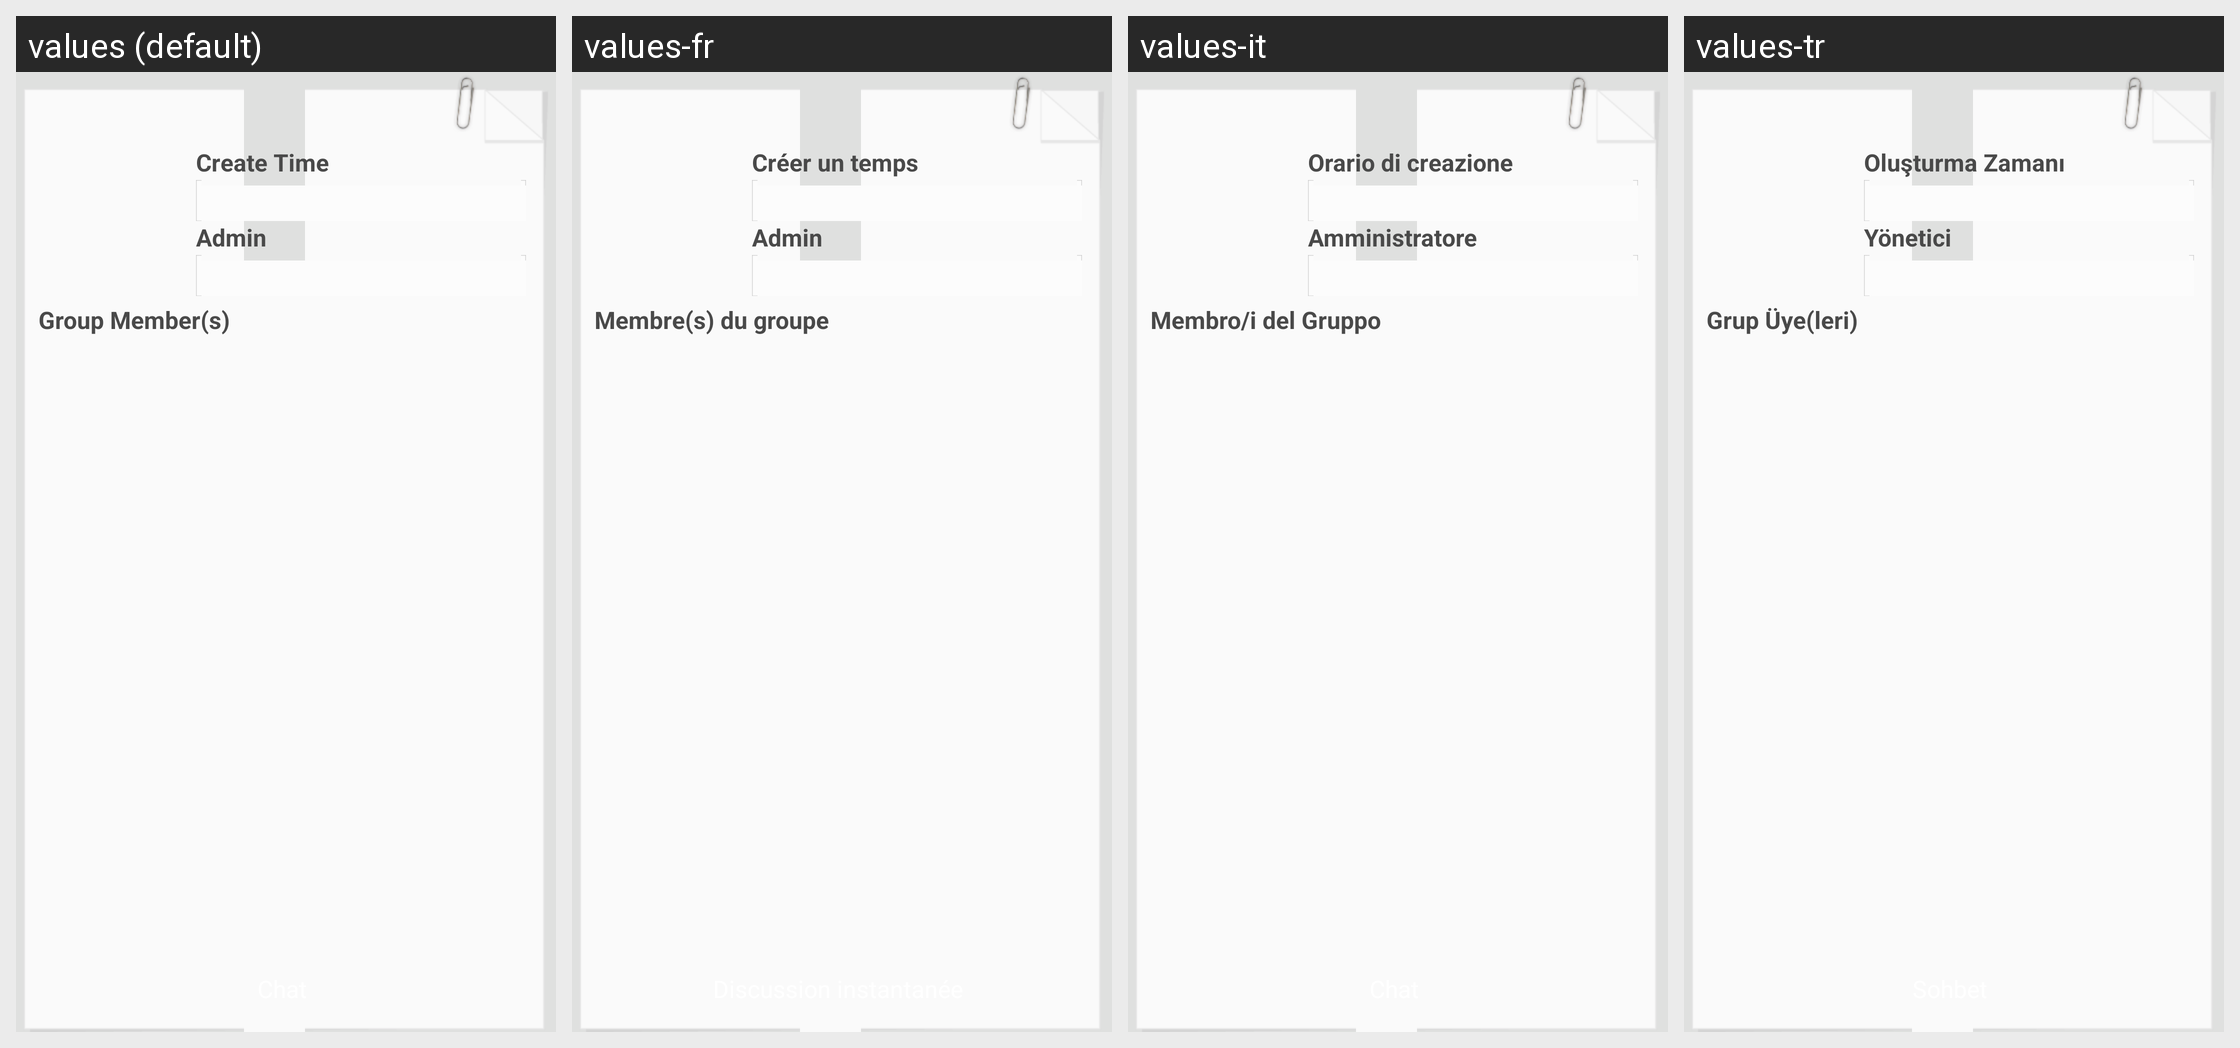

For this localized Android screen grid, give each drawn string resource with its value in every locale shown.
Android screen res/layout/activity_chat_group_info.xml rendered under 4 locales, left to right: values (default), values-fr, values-it, values-tr. Device: Nexus 5 (rendered at 1080×1920; each locale shown at half size, 540×960, under a caption strip naming it); theme NemoTheme.
Other locales in the repository, not shown: values-ar, values-da, values-de, values-es, values-in, values-iw, values-ja, values-ko, values-pl, values-pt-rBR, values-ru, values-th, values-zh, values-zh-rCN.
Strings drawn on this screen, with the default value and each locale's value (text and hints the layout hard-codes, and strings that could not be matched under every locale, appear in the picture but are not listed):

chat_group_create_time
  values: Create Time
  values-fr: Créer un temps
  values-it: Orario di creazione
  values-tr: Oluşturma Zamanı

chat_group_owner
  values: Admin
  values-fr: Admin
  values-it: Amministratore
  values-tr: Yönetici

chat_group_members
  values: Group Member(s)
  values-fr: Membre(s) du groupe
  values-it: Membro/i del Gruppo
  values-tr: Grup Üye(leri)
